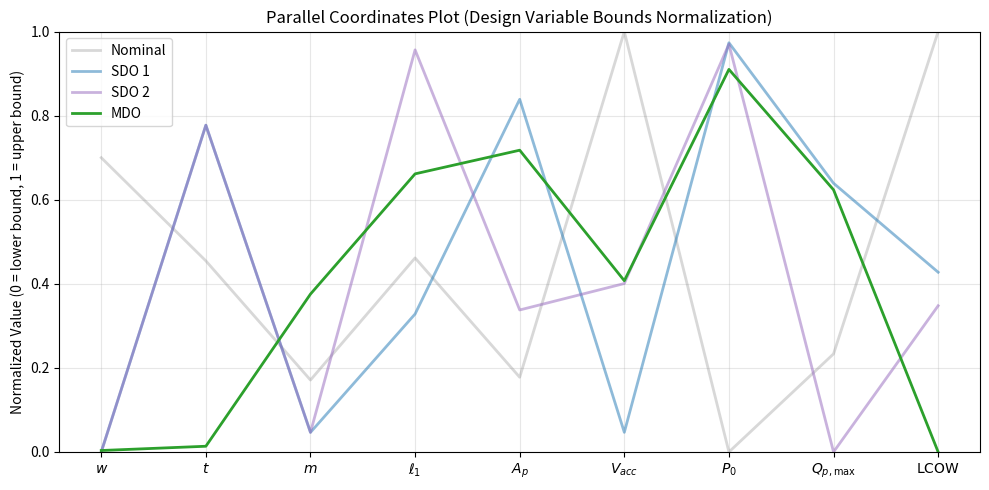

The matplotlib source for this figure:
import pandas as pd
import numpy as np
import matplotlib.pyplot as plt

# -----------------------------
# DATA
# -----------------------------
df = pd.DataFrame({
    "Design": ["Nominal", "SDO 1", "SDO 2", "MDO"],
    "w": [18, 4.0, 4.0, 4.07],
    "t": [1.8, 2.51, 2.51, 0.83],
    "m": [127e3, 71e3, 71e3, 219e3],
    "l1": [1.9, 1.38, 3.83, 2.68],
    "Ap": [0.26, 0.855, 0.404, 0.746],
    "Vacc": [6, 0.29, 2.41, 2.45],
    "P0": [3.00, 5.92, 5.91, 5.73],
    "Qpmax": [3100, 6753, 1000, 6612],
}).set_index("Design")

# -----------------------------
# BOUNDS
# -----------------------------
BOUNDS = {
    'w': (4., 24.),
    't': (0.8, 3.),
    'm': (50e3, 500e3),
    'l1': (0.1, 4.),
    'Ap': (1e-1, 1),
    'Vacc': (1e-2, 6),
    'P0': (3.00, 6.0),
    'Qpmax': (1000, 10000),
}

# -----------------------------
# NORMALIZE (0–1)
# -----------------------------
df_norm = df.copy()

for col in df.columns:
    lb, ub = BOUNDS[col]
    df_norm[col] = (df[col] - lb) / (ub - lb)

# -----------------------------
# LCOW (separate metric, normalized)
# -----------------------------
lcow = pd.Series({
    "Nominal": 3.97,
    "SDO 1": 2.39,
    "SDO 2": 2.17,
    "MDO": 1.21,
})

df_norm["LCOW"] = (lcow - lcow.min()) / (lcow.max() - lcow.min())

# -----------------------------
# ORDER
# -----------------------------
variables = ["w", "t", "m", "l1", "Ap", "Vacc", "P0", "Qpmax", "LCOW"]
df_norm = df_norm[variables]

# -----------------------------
# LaTeX axis labels
# -----------------------------
labels = [
    r"$w$",
    r"$t$",
    r"$m$",
    r"$\ell_1$",
    r"$A_p$",
    r"$V_{acc}$",
    r"$P_0$",
    r"$Q_{p,\max}$",
    r"$\mathrm{LCOW}$"
]

# -----------------------------
# PLOT SETUP
# -----------------------------
df_plot = df_norm.reset_index()

x = np.arange(len(variables))

colors = {
    "Nominal": "tab:gray",
    "SDO 1": "tab:blue",
    "SDO 2": "tab:purple",
    "MDO": "tab:green",
}

linestyles = {
    "Nominal": "-",
    "SDO 1": "-",
    "SDO 2": "-",
    "MDO": "-",
}

alphas = {
    "Nominal": 0.3,
    "SDO 1": 0.5,
    "SDO 2": 0.5,
    "MDO": 1.0,
}

# -----------------------------
# PLOT
# -----------------------------
fig, ax = plt.subplots(figsize=(10, 5))

for design in df_plot["Design"]:
    y = df_plot[df_plot["Design"] == design][variables].values.flatten()

    ax.plot(
        x,
        y,
        label=design,
        color=colors.get(design, "black"),
        linestyle=linestyles.get(design, "-"),
        linewidth=2,
        alpha=alphas.get(design, 1.0)
    )

# -----------------------------
# FORMATTING
# -----------------------------
ax.set_xticks(x)
ax.set_xticklabels(labels)

ax.set_ylim(0, 1)

ax.set_ylabel(r"Normalized Value (0 = lower bound, 1 = upper bound)")
ax.set_title("Parallel Coordinates Plot (Design Variable Bounds Normalization)")

ax.grid(True, alpha=0.3)
ax.legend()

plt.tight_layout()
plt.show()
